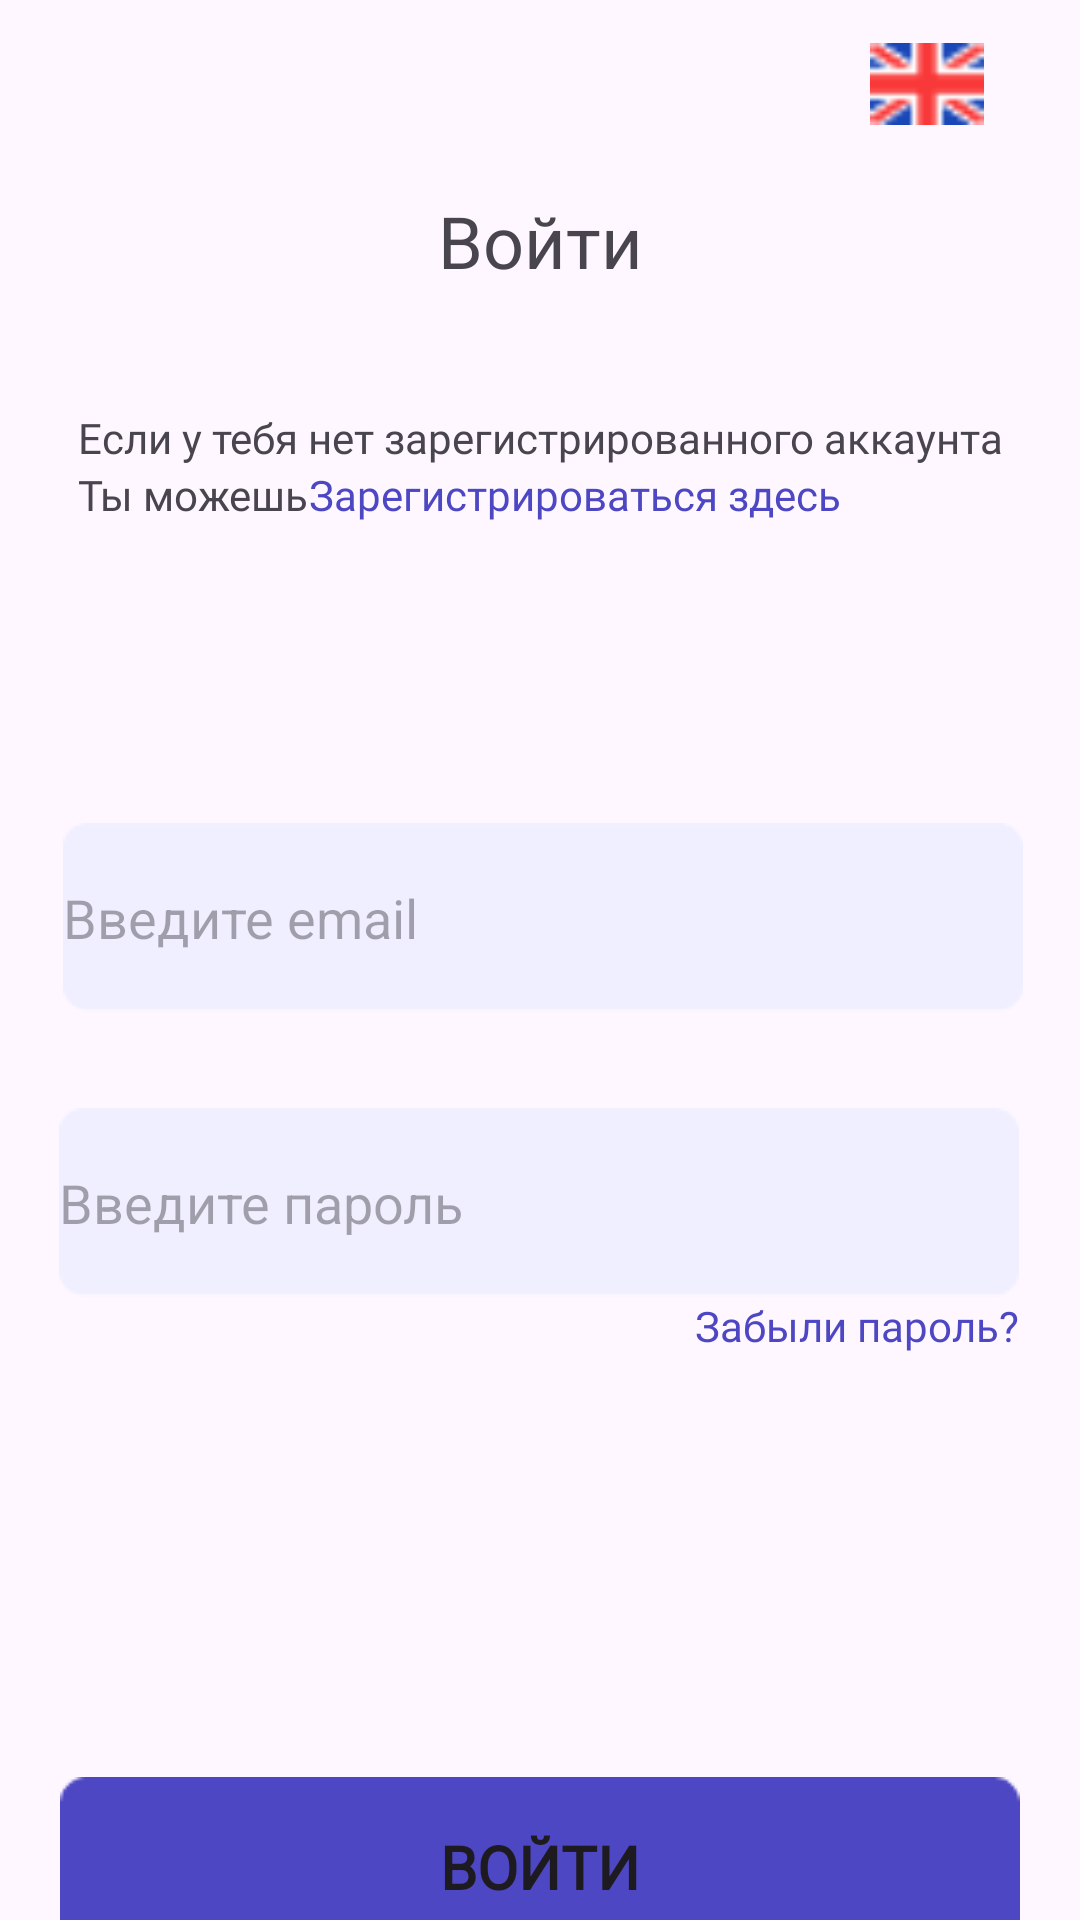

Android layout source for this screen:
<!-- AndroidManifest.xml: application theme Theme.SwimProject -->
<!-- res/layout/activity_sing_in.xml -->
<?xml version="1.0" encoding="utf-8"?>
<androidx.constraintlayout.widget.ConstraintLayout xmlns:android="http://schemas.android.com/apk/res/android"
    xmlns:app="http://schemas.android.com/apk/res-auto"
    xmlns:tools="http://schemas.android.com/tools"
    android:layout_width="match_parent"
    android:layout_height="match_parent"
    tools:context=".SingInActivity">


    <TextView
        android:id="@+id/textViewSignIn"
        android:layout_width="wrap_content"
        android:layout_height="wrap_content"
        android:fontFamily="@font/poppins_semibold"
        android:text="@string/dr_sign_in"
        android:textSize="24sp"
        app:layout_constraintEnd_toEndOf="parent"
        app:layout_constraintStart_toStartOf="parent"
        app:layout_constraintTop_toTopOf="@+id/guideline2" />



    <androidx.constraintlayout.widget.Guideline
        android:id="@+id/guideline2"
        android:layout_width="wrap_content"
        android:layout_height="wrap_content"
        android:orientation="horizontal"
        app:layout_constraintGuide_percent="0.1" />


    <TextView
        android:id="@+id/textViewComment"
        android:layout_width="wrap_content"
        android:layout_height="wrap_content"
        android:layout_marginTop="40dp"
        android:text="@string/comment_register"
        android:fontFamily="@font/poppins"
        app:layout_constraintEnd_toEndOf="parent"
        app:layout_constraintStart_toStartOf="parent"
        app:layout_constraintTop_toBottomOf="@+id/textViewSignIn" />

    <TextView
        android:id="@+id/textViewComment1"
        android:layout_width="wrap_content"
        android:layout_height="wrap_content"
        android:fontFamily="@font/poppins"
        android:text="@string/comment_register1"
        app:layout_constraintStart_toStartOf="@+id/textViewComment"
        app:layout_constraintTop_toBottomOf="@+id/textViewComment" />

    <TextView
        android:id="@+id/textViewCommentClick"
        android:layout_width="wrap_content"
        android:layout_height="wrap_content"
        android:textColor="@color/main_color"
        android:onClick="startSignOn"
        android:layout_marginStart="@dimen/_8dp"
        android:fontFamily="@font/poppins_semibold"
        android:text="@string/comment_register_click"
        app:layout_constraintStart_toEndOf="@+id/textViewComment1"
        app:layout_constraintTop_toBottomOf="@+id/textViewComment" />

    <EditText
        android:id="@+id/editTextTextPassword"
        android:layout_width="320dp"
        android:layout_height="wrap_content"
        android:layout_marginTop="32dp"
        android:ems="10"
        android:hint="@string/input_password"
        android:inputType="textPassword"
        app:layout_constraintEnd_toEndOf="parent"
        app:layout_constraintHorizontal_bias="0.493"
        android:paddingStart="@dimen/_8dp"
        android:background="@drawable/recnotmain"
        app:layout_constraintStart_toStartOf="parent"
        app:layout_constraintTop_toBottomOf="@+id/editTextTextEmailAddress" />

    <EditText
        android:id="@+id/editTextTextEmailAddress"
        android:layout_width="320dp"
        android:layout_height="wrap_content"
        android:layout_marginTop="100dp"
        android:hint="@string/input_email"
        android:ems="10"
        android:paddingStart="@dimen/_8dp"
        android:background="@drawable/recnotmain"
        android:inputType="textEmailAddress"
        app:layout_constraintEnd_toEndOf="parent"
        app:layout_constraintHorizontal_bias="0.527"
        app:layout_constraintStart_toStartOf="parent"
        app:layout_constraintTop_toBottomOf="@+id/textViewCommentClick" />

    <Button
        android:id="@+id/buttonGoToRegister"
        android:layout_width="0dp"
        android:layout_height="wrap_content"
        android:layout_marginLeft="20dp"
        android:layout_marginTop="160dp"
        android:layout_marginRight="20dp"
        android:background="@drawable/rec"
        android:fontFamily="@font/poppins_semibold"
        android:padding="12dp"
        android:text="@string/dr_sign_in"
        android:textSize="20sp"
        android:textStyle="bold"
        android:onClick="startChooseLevelScreen"
        app:layout_constraintEnd_toEndOf="parent"
        app:layout_constraintStart_toStartOf="parent"
        app:layout_constraintTop_toBottomOf="@+id/editTextTextPassword" />



    <TextView
        android:id="@+id/textViewCommentClick1"
        android:layout_width="wrap_content"
        android:layout_height="wrap_content"
        android:fontFamily="@font/poppins_semibold"
        android:text="@string/forgot_password"
        android:textColor="@color/main_color"
        android:onClick="startSignOn"
        app:layout_constraintEnd_toEndOf="@+id/editTextTextPassword"
        app:layout_constraintTop_toBottomOf="@+id/editTextTextPassword" />

    <ImageView
        android:id="@+id/imageView2"
        android:layout_width="38dp"
        android:layout_height="32dp"
        android:layout_marginEnd="32dp"
        android:layout_marginBottom="20dp"
        android:onClick="changeLanguage"
        app:layout_constraintBottom_toTopOf="@+id/guideline2"
        app:layout_constraintEnd_toEndOf="parent"
        app:srcCompat="@drawable/unitedkingdom" />

</androidx.constraintlayout.widget.ConstraintLayout>
<!-- resources referenced by this layout -->
<resources>
  <color name="main_color">#4D47C3</color>
  <!-- drawable rec: png bitmap (drawable, 635 bytes) -->
  <!-- drawable recnotmain: png bitmap (drawable, 580 bytes) -->
  <!-- drawable unitedkingdom: png bitmap (drawable, 732 bytes) -->
  <string name="comment_register">Если у тебя нет зарегистрированного аккаунта</string>
  <string name="comment_register1">Ты можешь</string>
  <string name="comment_register_click">Зарегистрироваться здесь</string>
  <string name="dr_sign_in">Войти</string>
  <string name="forgot_password">Забыли пароль?</string>
  <string name="input_email">Введите email</string>
  <string name="input_password">Введите пароль</string>
  <style name="Theme.SwimProject" parent="Base.Theme.SwimProject" />
  <style name="Base.Theme.SwimProject" parent="Theme.Material3.DayNight.NoActionBar">
          
          
      </style>
</resources>
